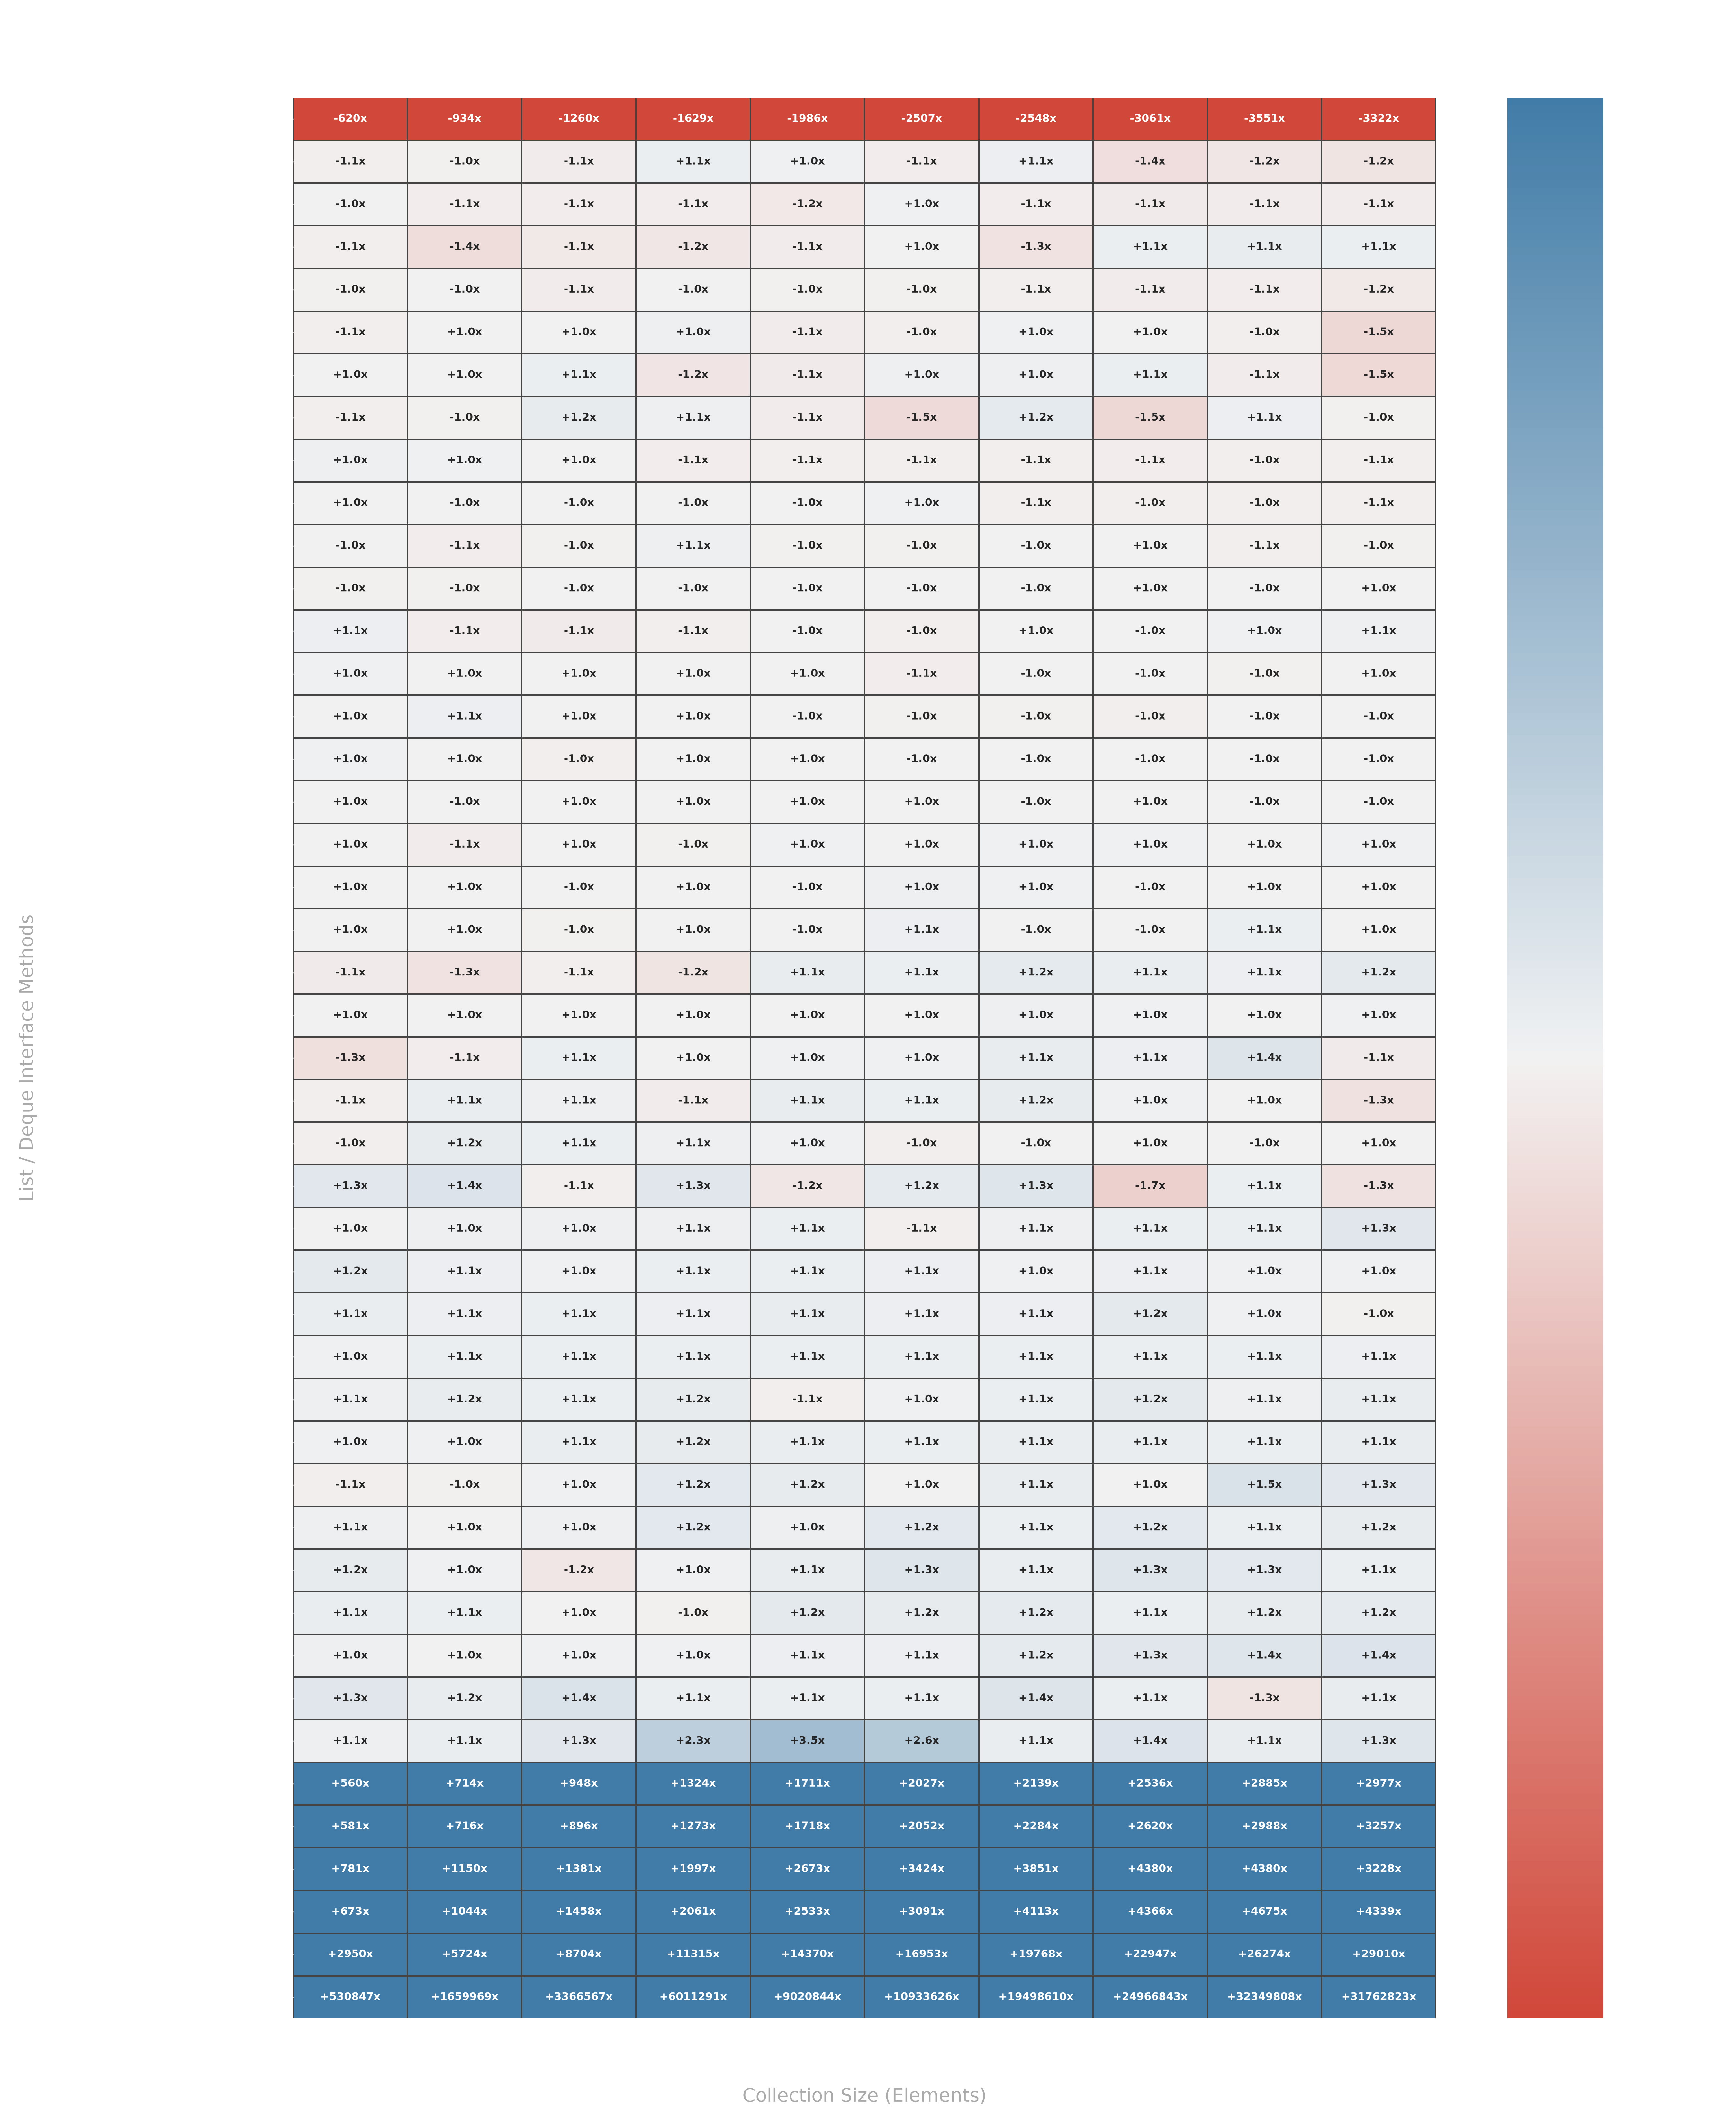

This figure's Python source:
import pandas as pd
import numpy as np
import matplotlib.pyplot as plt
import seaborn as sns

# Load data files
cdll_df = pd.read_csv('CustomDoublyLinkedListJmhBenchmark.csv', sep=';')
ll_df = pd.read_csv('CustomLinkedListJmhBenchmark.csv', sep=';')

# Clean headers
cdll_df.columns = [c.replace('"', '').strip() for c in cdll_df.columns]
ll_df.columns = [c.replace('"', '').strip() for c in ll_df.columns]

sizes = cdll_df['Size'].tolist()
methods = [c for c in cdll_df.columns if c != 'Size']

heatmap_data = np.zeros((len(methods), len(sizes)))
text_labels = []

for i, m in enumerate(methods):
    row_labels = []
    for j, size in enumerate(sizes):
        cdll_val = cdll_df.loc[cdll_df['Size'] == size, m].values[0]
        ll_val = ll_df.loc[ll_df['Size'] == size, m].values[0]

        if cdll_val == 0: cdll_val = 1
        if ll_val == 0: ll_val = 1

        # log2 ratio: positive means Custom is faster (LinkedList took more time)
        ratio = np.log2(ll_val / cdll_val)
        heatmap_data[i, j] = ratio

        if ll_val >= cdll_val:
            factor = ll_val / cdll_val
            row_labels.append(f"+{factor:.1f}x" if factor < 100 else f"+{factor:.0f}x")
        else:
            factor = cdll_val / ll_val
            row_labels.append(f"-{factor:.1f}x" if factor < 100 else f"-{factor:.0f}x")
    text_labels.append(row_labels)

text_labels = np.array(text_labels)

# Sort methods by average performance ratio
avg_ratios = np.mean(heatmap_data, axis=1)
sorted_idx = np.argsort(avg_ratios)

heatmap_data = heatmap_data[sorted_idx]
text_labels = text_labels[sorted_idx]
sorted_methods = [methods[idx] for idx in sorted_idx]

# Plotting the heatmap - with 45 methods, let's use a larger height
fig, ax = plt.subplots(figsize=(18, 22), facecolor='none')
ax.set_facecolor('none')

clipped_data = np.clip(heatmap_data, -4.0, 4.0)
cmap = sns.diverging_palette(15, 240, as_cmap=True)

sns.heatmap(clipped_data,
            annot=text_labels,
            fmt="",
            cmap=cmap,
            center=0,
            xticklabels=sizes,
            yticklabels=sorted_methods,
            ax=ax,
            cbar_kws={
                'label': '← V1 Faster  |  Relative Speedup Scale (Clipped at 16x)  |  V2 Faster →'},
            linewidths=0.5,
            linecolor='#444444',
            annot_kws={'size': 8, 'weight': 'bold'})

ax.set_title(
    'CustomLinkedList vs CustomDoublyLinkedList Performance Comparison Matrix Heatmap\n(Positive/Blue = V2 Faster, Negative/Red = V1 Faster)',
    color='#ffffff', fontsize=18, fontweight='bold', pad=25)
ax.set_ylabel('List / Deque Interface Methods', color='#aaaaaa', fontsize=14, labelpad=12)
ax.set_xlabel('Collection Size (Elements)', color='#aaaaaa', fontsize=14, labelpad=12)

ax.tick_params(colors='#ffffff', labelsize=11)
plt.xticks(rotation=45)
plt.yticks(rotation=0)

cbar = ax.collections[0].colorbar
cbar.ax.tick_params(colors='#ffffff', labelsize=10)
cbar.ax.yaxis.label.set_color('#ffffff')
cbar.ax.yaxis.label.set_fontsize(13)

plt.tight_layout()
plt.savefig('heatmap.png', dpi=300, transparent=True)
plt.close()

print("Heatmap saved successfully as custom_doubly_linked_list_performance_heatmap.png")
print("Top 5 worst performing methods for Custom on average:")
print(sorted_methods[:5])
print("Top 5 best performing methods for Custom on average:")
print(sorted_methods[-5:])
